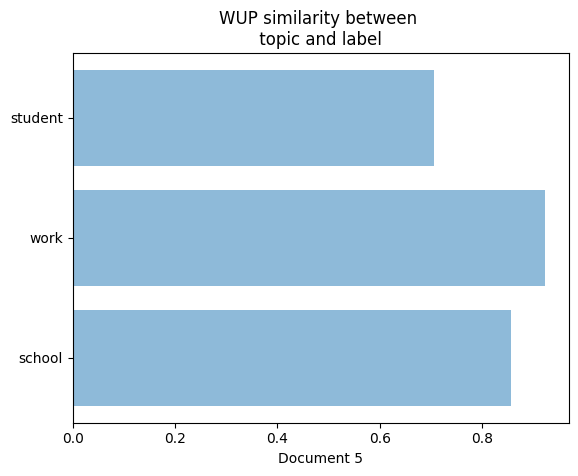

The matplotlib source for this figure:
import matplotlib.pyplot as plt;
plt.rcdefaults()
import numpy as np
import matplotlib.pyplot as plt

objects = ('school', 'work', 'student')
y_pos = np.arange(len(objects))
performance = [.857,0.923, 0.705]

plt.barh(y_pos, performance, align='center', alpha=0.5)
plt.yticks(y_pos, objects)
plt.xlabel('Document 5')
plt.title('WUP similarity between \n topic and label ')

fig = plt.gcf()
plt.draw()
fig.savefig('tem004.png', dpi=300)
plt.show()
